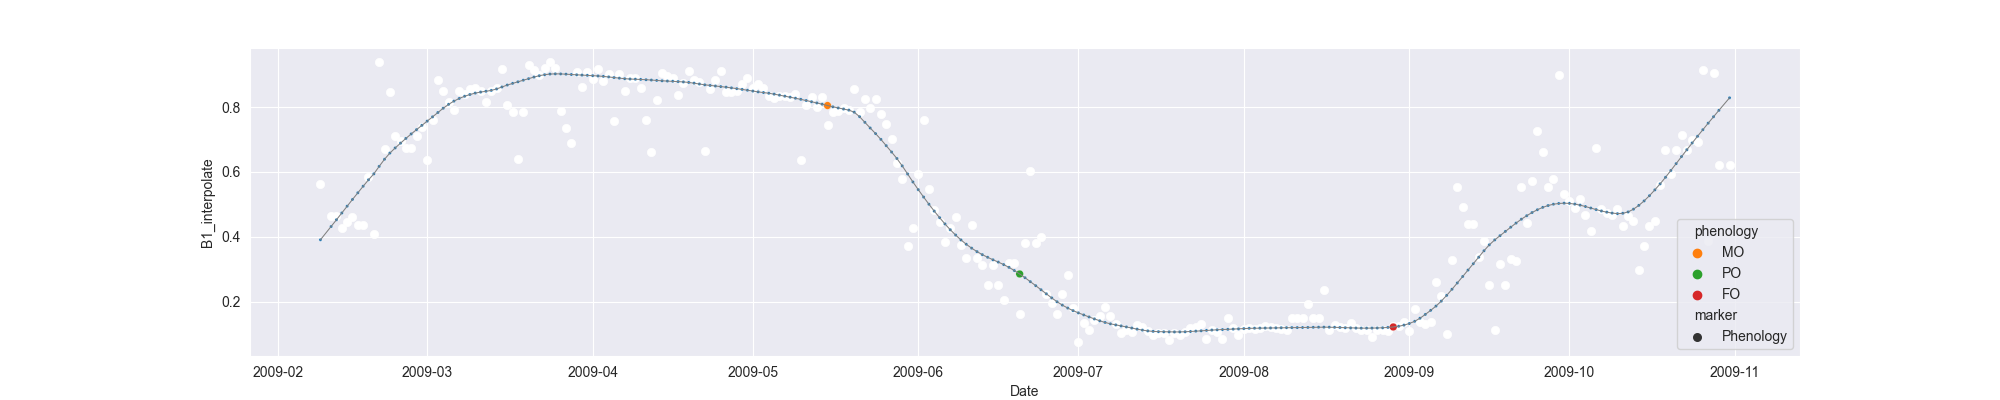

Values plotted in this chart, from the file beside it:
system:time_start, B1, B1_interpolate, B1_phenology
2009-02-09, 0.5635, 0.5635, 
2009-02-10, , , 
2009-02-11, , 0.4646, 
2009-02-12, 0.4646, 0.4646, 
2009-02-13, 0.4275, 0.4275, 
2009-02-14, , 0.4449, 
2009-02-15, 0.4624, 0.4624, 
2009-02-16, , 0.4359, 
2009-02-17, , 0.4356, 
2009-02-18, , 0.5831, 
2009-02-19, 0.4089, 0.4089, 
2009-02-20, 0.9372, 0.9372, 
2009-02-21, 0.6713, 0.6713, 
2009-02-22, 0.8448, 0.8448, 
2009-02-23, 0.7097, 0.7097, 
2009-02-24, , 0.696, 
2009-02-25, , 0.673, 
2009-02-26, , 0.673, 
2009-02-27, , 0.7097, 
2009-02-28, , 0.7371, 
2009-03-01, 0.6363, 0.6363, 
2009-03-02, , 0.7604, 
2009-03-03, 0.8845, 0.8845, 
2009-03-04, 0.8498, 0.8498, 
2009-03-05, , 0.8163, 
2009-03-06, , 0.7923, 
2009-03-07, , 0.8498, 
2009-03-08, , 0.8416, 
2009-03-09, , 0.8543, 
2009-03-10, , 0.8572, 
2009-03-11, , 0.8498, 
2009-03-12, , 0.8163, 
2009-03-13, , 0.8498, 
2009-03-14, 0.8588, 0.8588, 
2009-03-15, 0.9176, 0.9176, 
2009-03-16, , 0.8058, 
2009-03-17, , 0.7854, 
2009-03-18, 0.6409, 0.6409, 
2009-03-19, , 0.7854, 
2009-03-20, 0.9298, 0.9298, 
2009-03-21, , 0.9143, 
2009-03-22, 0.8987, 0.8987, 
2009-03-23, , 0.9187, 
2009-03-24, 0.9387, 0.9387, 
2009-03-25, , 0.9187, 
2009-03-26, , 0.787, 
2009-03-27, 0.7348, 0.7348, 
2009-03-28, 0.6876, 0.6876, 
2009-03-29, 0.9064, 0.9064, 
2009-03-30, 0.8616, 0.8616, 
2009-03-31, , 0.9064, 
2009-04-01, , 0.8855, 
2009-04-02, 0.9162, 0.9162, 
2009-04-03, 0.8787, 0.8787, 
2009-04-04, 0.9008, 0.9008, 
2009-04-05, 0.7582, 0.7582, 
2009-04-06, 0.9014, 0.9014, 
2009-04-07, , 0.8494, 
2009-04-08, , 0.8887, 
2009-04-09, 0.8887, 0.8887, 
... 205 more rows
